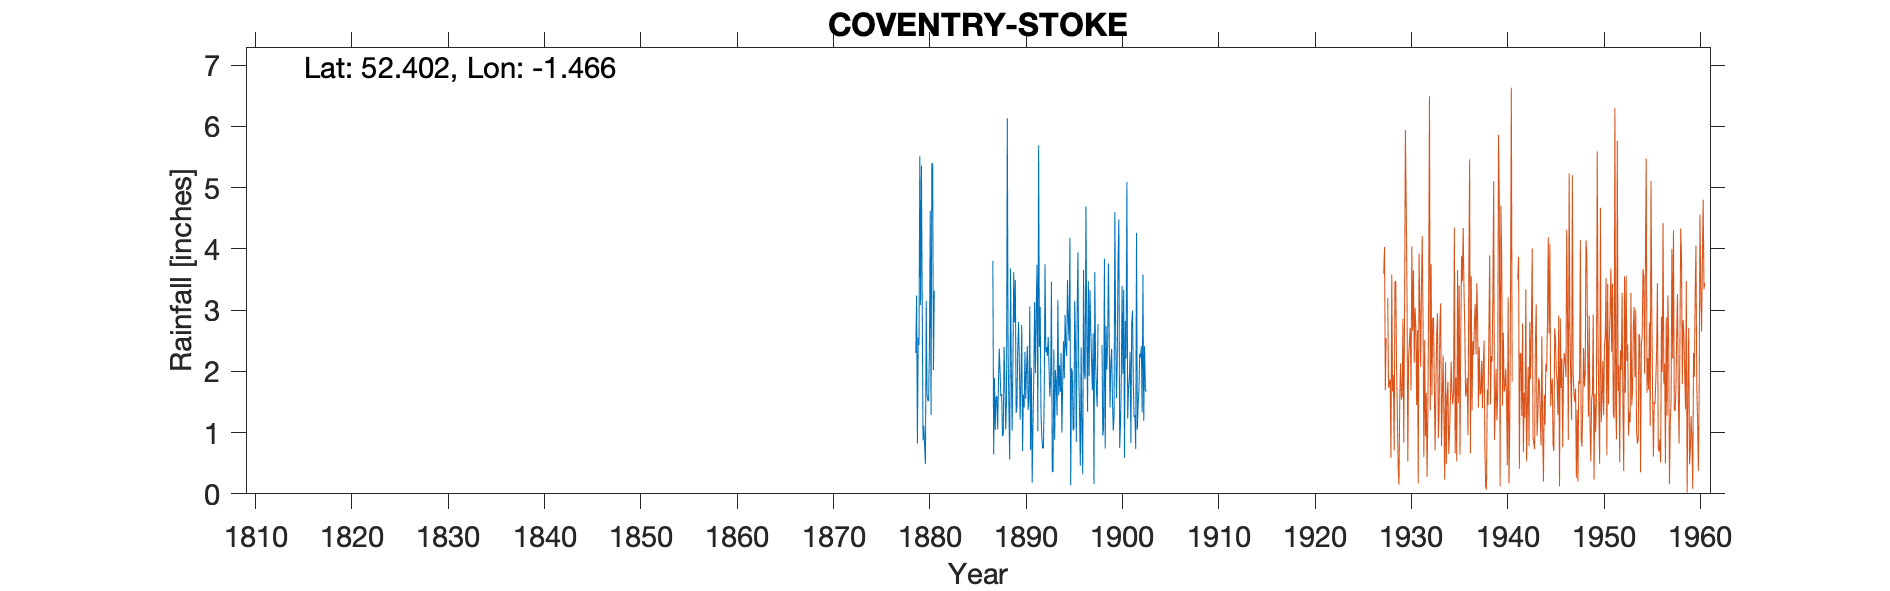

Data behind this chart, as committed beside it:
COVENTRY STOKE, , , , , , , , , , , , , , , , , , , , , , , 
Grid ref, SP364784, Long, -1.466, Lat, 52.4, Elevation, 241, ft, , , , , , , , , , , , , , , 
Station no, 2466, , , , , , , , , , , , , , , , , , , , , , 
, 1870, 1871, 1872, 1873, 1874, 1875, 1876, 1877, 1878, 1879, 1880, 1881, 1882, 1883, 1884, 1885, 1886, 1887, 1888, 1889, 1890, 1891, 1892
January, , , , , , , , , , 2.3, 0.49, , , , , , , 3.8, 0.94, 1.03, 2.76, 2.06, 1.29
February, , , , , , , , , , 3.24, 3.15, , , , , , , 0.64, 0.98, 2.09, 0.7, 0.18, 0.94
March, , , , , , , , , , 0.82, 1.62, , , , , , , 1.89, 2.4, 3.62, 1.62, 1.14, 0.75
April, , , , , , , , , , 2.55, 1.52, , , , , , , 1.04, 1.84, 2.8, 1.41, 1.91, 0.74
May, , , , , , , , , , 2.43, 1.52, , , , , , , 1.59, 1.05, 3.49, 2.32, 3.13, 1.59
June, , , , , , , , , , 5.51, 2.42, , , , , , , 1.59, 1.51, 1.32, 1.55, 1.97, 3.75
July, , , , , , , , , , 3.08, 4.62, , , , , , , 1.05, 6.13, 1.42, 2.05, 2.97, 2.31
August, , , , , , , , , , 5.36, 1.29, , , , , , , 1.83, 2.33, 2.33, 2.41, 3.74, 2.4
September, , , , , , , , , , 3.13, 5.4, , , , , , , 2.37, 1.38, 2.81, 1.37, 1.02, 2.25
October, , , , , , , , , , 0.87, 5.39, , , , , , , 1.99, 0.56, 2.15, 1.54, 5.69, 2.56
November, , , , , , , , , , 1.11, 2.02, , , , , , , 1.59, 3.68, 1.21, 3.06, 2.4, 2.05
December, , , , , , , , , , 0.78, 3.32, , , , , , , 1.63, 2.1, 1.82, 0.72, 3.05, 1.59
Total, , , , , , , , , , 31.18, 32.76, , , , , , , 21.01, 24.9, 26.09, 21.51, 29.26, 22.22
